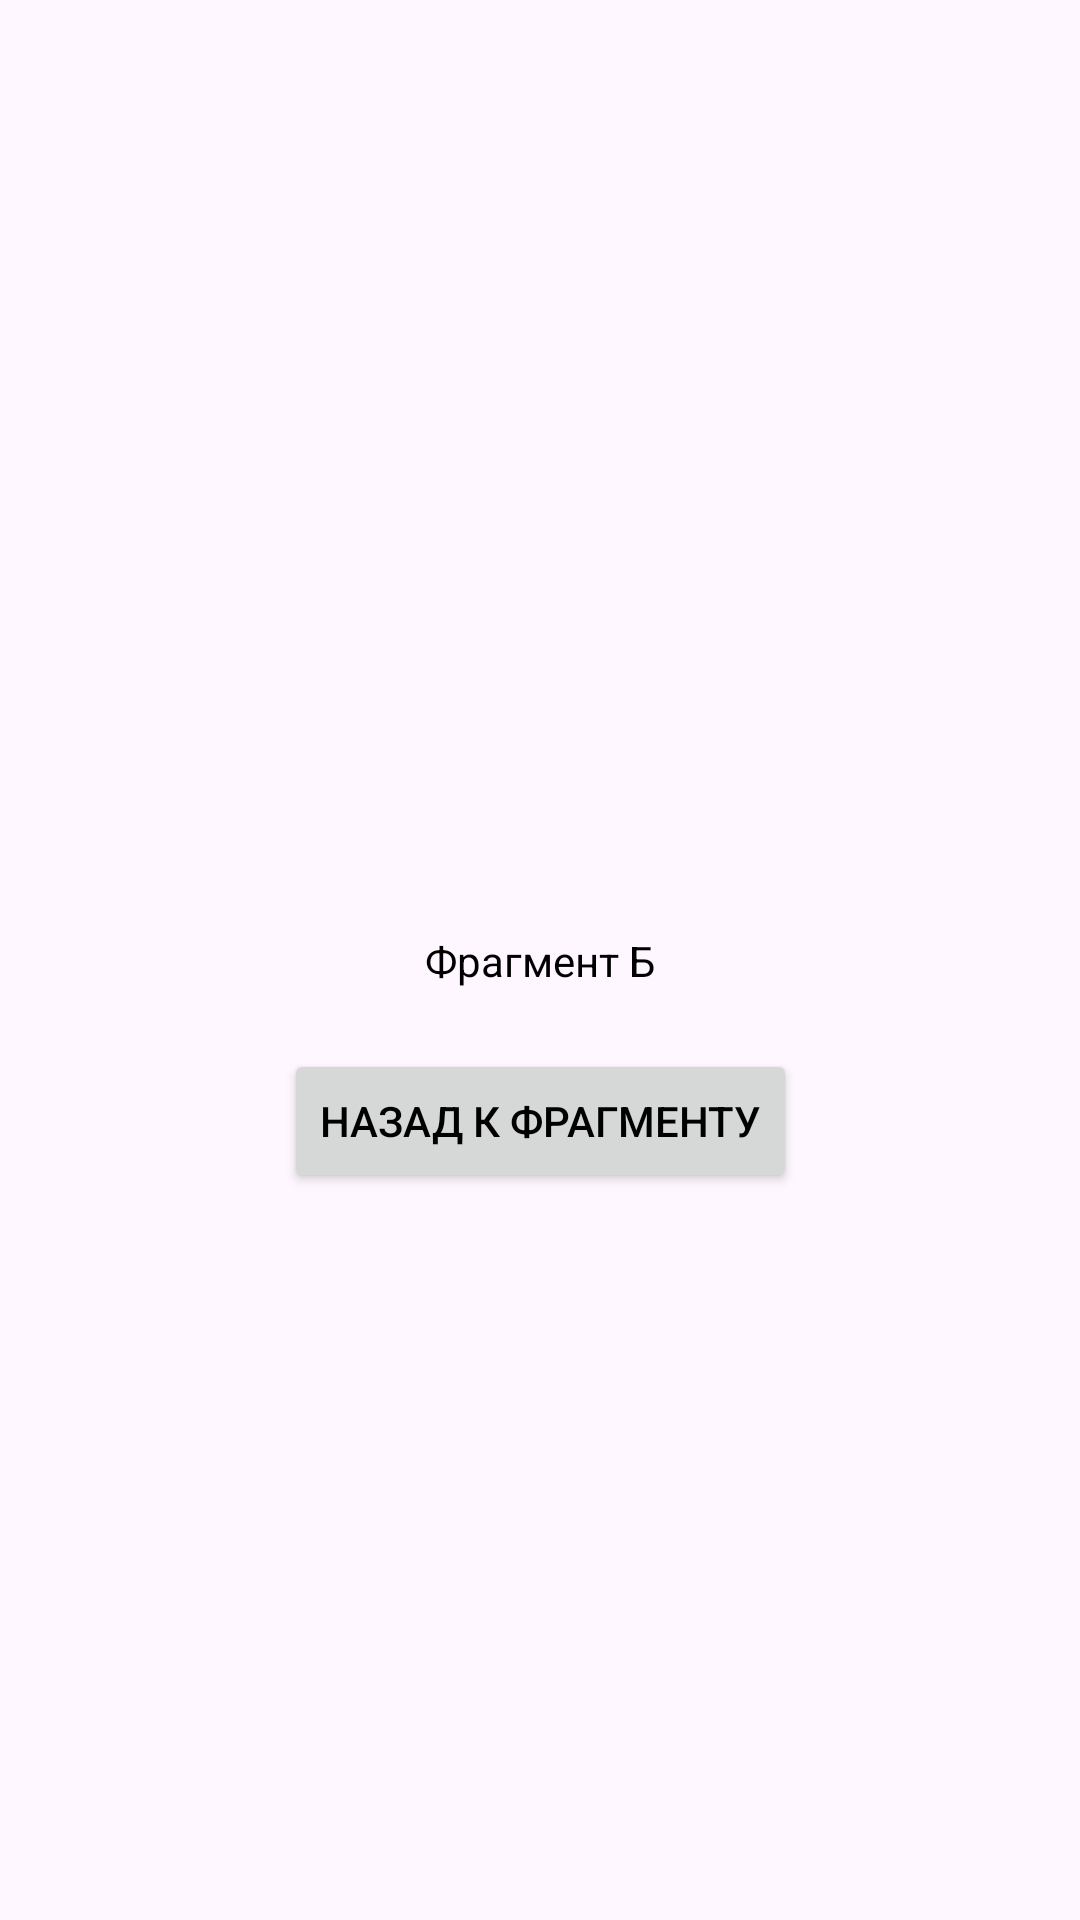

Layout XML and referenced resources for this Android screen:
<!-- AndroidManifest.xml: application theme Theme.FirstApp -->
<!-- res/layout/fragment_b.xml -->
<?xml version="1.0" encoding="utf-8"?>
<androidx.constraintlayout.widget.ConstraintLayout xmlns:android="http://schemas.android.com/apk/res/android"
    xmlns:app="http://schemas.android.com/apk/res-auto"
    xmlns:tools="http://schemas.android.com/tools"
    android:layout_width="match_parent"
    android:layout_height="match_parent"
    tools:context=".lesson19.FragmentB">

    <TextView
        android:id="@+id/tvFragmentB"
        android:layout_width="wrap_content"
        android:layout_height="wrap_content"
        android:text="@string/fragment_b"
        app:layout_constraintBottom_toBottomOf="parent"
        app:layout_constraintEnd_toEndOf="parent"
        app:layout_constraintStart_toStartOf="parent"
        app:layout_constraintTop_toTopOf="parent" />

    <Button
        android:id="@+id/btnBackFragment"
        android:layout_width="wrap_content"
        android:layout_height="wrap_content"
        android:layout_marginTop="20dp"
        android:text="@string/back_fragment"
        app:layout_constraintEnd_toEndOf="parent"
        app:layout_constraintStart_toStartOf="parent"
        app:layout_constraintTop_toBottomOf="@+id/tvFragmentB" />


</androidx.constraintlayout.widget.ConstraintLayout>
<!-- resources referenced by this layout -->
<resources>
  <string name="back_fragment">Назад к фрагменту</string>
  <string name="fragment_b">Фрагмент Б</string>
  <style name="Theme.FirstApp" parent="Base.Theme.FirstApp" />
  <style name="Base.Theme.FirstApp" parent="Theme.Material3.DayNight.NoActionBar">
          
          
          <item name="android:textColor">@color/black</item>
      </style>
  <color name="black">#FF000000</color>
</resources>
